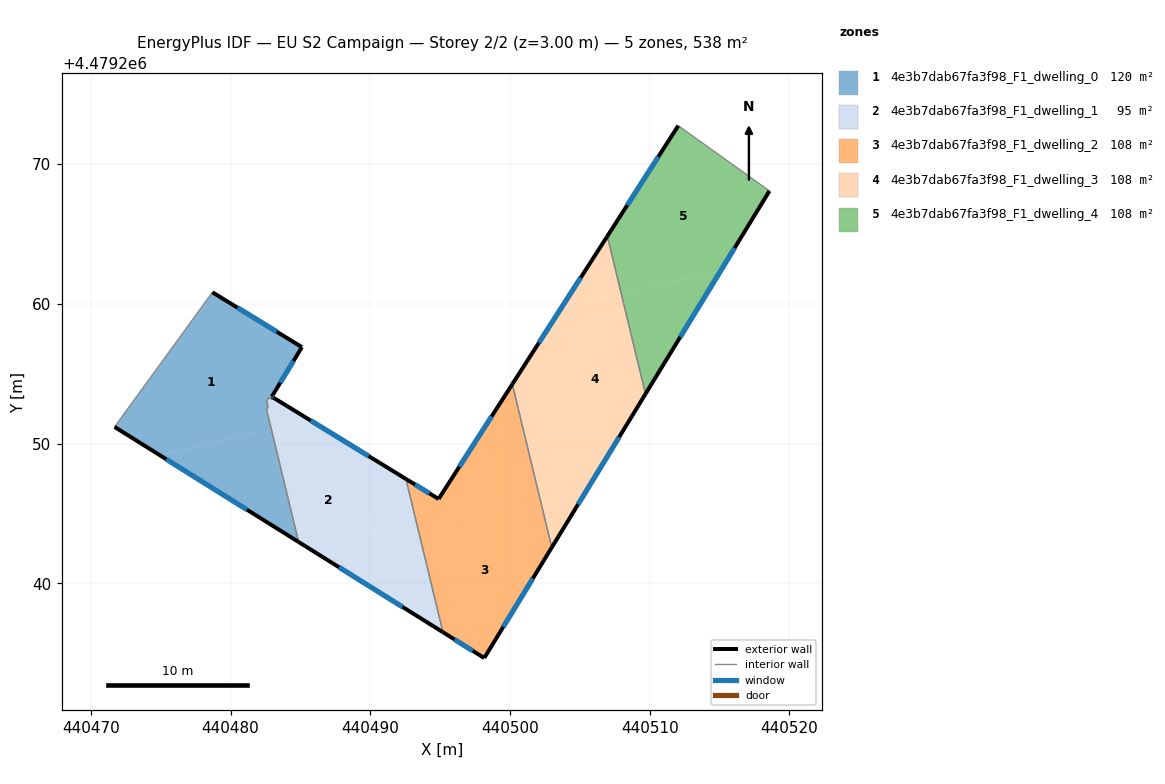
=== STOREY PLAN SPEC (per zone: floor XY polygon, exterior-wall plan segments, windows/doors) ===
zone 1: 4e3b7dab67fa3f98_F1_dwelling_0  (119.9 m²)
  floor: (440485.11, 4479256.90) (440482.95, 4479253.35) (440483.08, 4479253.28) (440483.00, 4479253.15) (440482.75, 4479253.30) (440482.59, 4479253.04) (440482.69, 4479252.63) (440482.58, 4479252.45) (440482.93, 4479251.01) (440474.92, 4479249.18) (440471.70, 4479251.19) (440478.71, 4479260.83)
  floor: (440482.93, 4479251.01) (440484.87, 4479242.96) (440474.92, 4479249.18)
  exterior wall: (440485.11, 4479256.90) – (440478.71, 4479260.83)  [7.5 m]
    window: (440483.31, 4479258.00) – (440480.50, 4479259.72)  [4.3 m²]
  exterior wall: (440482.95, 4479253.35) – (440485.11, 4479256.90)  [4.2 m]
    window: (440483.56, 4479254.35) – (440484.50, 4479255.90)  [2.4 m²]
  exterior wall: (440483.08, 4479253.28) – (440482.95, 4479253.35)  [0.2 m]
    window: (440483.05, 4479253.30) – (440482.99, 4479253.33)  [0.1 m²]
  exterior wall: (440471.70, 4479251.19) – (440484.87, 4479242.96)  [15.5 m]
    window: (440475.40, 4479248.88) – (440481.17, 4479245.27)  [9.0 m²]
  interior walls: 7
zone 2: 4e3b7dab67fa3f98_F1_dwelling_1  (95.2 m²)
  floor: (440488.79, 4479249.78) (440491.26, 4479238.96) (440484.87, 4479242.96) (440482.93, 4479251.01) (440485.73, 4479251.65)
  floor: (440485.73, 4479251.65) (440482.93, 4479251.01) (440482.58, 4479252.45) (440482.69, 4479252.63) (440482.59, 4479253.04) (440482.75, 4479253.30) (440483.00, 4479253.15) (440483.08, 4479253.28)
  floor: (440492.55, 4479247.47) (440493.44, 4479243.82) (440490.31, 4479243.10) (440488.79, 4479249.78)
  floor: (440493.44, 4479243.82) (440495.20, 4479236.50) (440491.26, 4479238.96) (440490.31, 4479243.10)
  exterior wall: (440492.55, 4479247.47) – (440483.08, 4479253.28)  [11.1 m]
    window: (440489.89, 4479249.10) – (440485.74, 4479251.64)  [6.4 m²]
  exterior wall: (440484.87, 4479242.96) – (440495.21, 4479236.50)  [12.2 m]
    window: (440487.77, 4479241.14) – (440492.30, 4479238.31)  [7.0 m²]
  interior walls: 7
zone 3: 4e3b7dab67fa3f98_F1_dwelling_2  (107.6 m²)
  floor: (440500.17, 4479254.25) (440502.20, 4479245.82) (440493.44, 4479243.82) (440492.55, 4479247.47) (440494.89, 4479246.03)
  floor: (440502.20, 4479245.82) (440502.99, 4479242.56) (440498.16, 4479234.65) (440495.20, 4479236.50) (440493.44, 4479243.82)
  exterior wall: (440500.17, 4479254.25) – (440494.89, 4479246.03)  [9.8 m]
    window: (440498.69, 4479251.94) – (440496.37, 4479248.34)  [5.6 m²]
  exterior wall: (440498.16, 4479234.65) – (440502.99, 4479242.56)  [9.3 m]
    window: (440499.52, 4479236.87) – (440501.63, 4479240.34)  [5.3 m²]
  exterior wall: (440495.21, 4479236.50) – (440498.16, 4479234.65)  [3.5 m]
    window: (440496.03, 4479235.98) – (440497.33, 4479235.17)  [2.0 m²]
  exterior wall: (440494.89, 4479246.03) – (440492.55, 4479247.47)  [2.7 m]
    window: (440494.24, 4479246.44) – (440493.21, 4479247.06)  [1.6 m²]
  interior walls: 2
zone 4: 4e3b7dab67fa3f98_F1_dwelling_3  (107.6 m²)
  floor: (440505.06, 4479246.48) (440505.15, 4479246.10) (440502.99, 4479242.56) (440502.20, 4479245.82)
  floor: (440507.96, 4479260.75) (440509.70, 4479253.55) (440505.15, 4479246.10) (440502.46, 4479257.82) (440503.72, 4479259.78)
  floor: (440502.46, 4479257.82) (440505.06, 4479246.48) (440502.20, 4479245.82) (440500.17, 4479254.25)
  floor: (440506.97, 4479264.84) (440507.96, 4479260.75) (440503.72, 4479259.78)
  exterior wall: (440502.99, 4479242.56) – (440509.70, 4479253.55)  [12.9 m]
    window: (440504.88, 4479245.65) – (440507.82, 4479250.46)  [7.4 m²]
  exterior wall: (440506.97, 4479264.84) – (440500.17, 4479254.25)  [12.6 m]
    window: (440505.06, 4479261.87) – (440502.08, 4479257.22)  [7.3 m²]
  interior walls: 2
zone 5: 4e3b7dab67fa3f98_F1_dwelling_4  (107.6 m²)
  floor: (440518.57, 4479268.08) (440515.09, 4479262.38) (440507.96, 4479260.75) (440506.97, 4479264.84) (440512.05, 4479272.75)
  floor: (440515.09, 4479262.38) (440509.70, 4479253.55) (440507.96, 4479260.75)
  exterior wall: (440509.70, 4479253.55) – (440518.57, 4479268.08)  [17.0 m]
    window: (440512.19, 4479257.63) – (440516.08, 4479264.00)  [9.8 m²]
  exterior wall: (440512.05, 4479272.75) – (440506.97, 4479264.84)  [9.4 m]
    window: (440510.62, 4479270.53) – (440508.40, 4479267.06)  [5.4 m²]
  interior walls: 2

=== DERIVED (storey summary) ===
Building: EU S2 Campaign
Storey: 2 of 2  (floor level z = 3.00 m)
Storey gross floor area: 537.8 m²
Zones on this storey: 5
  - 4e3b7dab67fa3f98_F1_dwelling_0: floor 119.9 m²; exterior wall 27.3 m (82.0 m²); 4 window(s) 15.8 m²; WWR 19.2%
  - 4e3b7dab67fa3f98_F1_dwelling_1: floor 95.2 m²; exterior wall 23.3 m (69.9 m²); 2 window(s) 13.4 m²; WWR 19.2%
  - 4e3b7dab67fa3f98_F1_dwelling_2: floor 107.6 m²; exterior wall 25.3 m (75.8 m²); 4 window(s) 14.6 m²; WWR 19.2%
  - 4e3b7dab67fa3f98_F1_dwelling_3: floor 107.6 m²; exterior wall 25.5 m (76.4 m²); 2 window(s) 14.7 m²; WWR 19.2%
  - 4e3b7dab67fa3f98_F1_dwelling_4: floor 107.6 m²; exterior wall 26.4 m (79.3 m²); 2 window(s) 15.2 m²; WWR 19.2%
Zone adjacency (shared interzone walls):
  - 4e3b7dab67fa3f98_F1_dwelling_0 ↔ 4e3b7dab67fa3f98_F1_dwelling_1
  - 4e3b7dab67fa3f98_F1_dwelling_1 ↔ 4e3b7dab67fa3f98_F1_dwelling_2
  - 4e3b7dab67fa3f98_F1_dwelling_2 ↔ 4e3b7dab67fa3f98_F1_dwelling_3
  - 4e3b7dab67fa3f98_F1_dwelling_3 ↔ 4e3b7dab67fa3f98_F1_dwelling_4